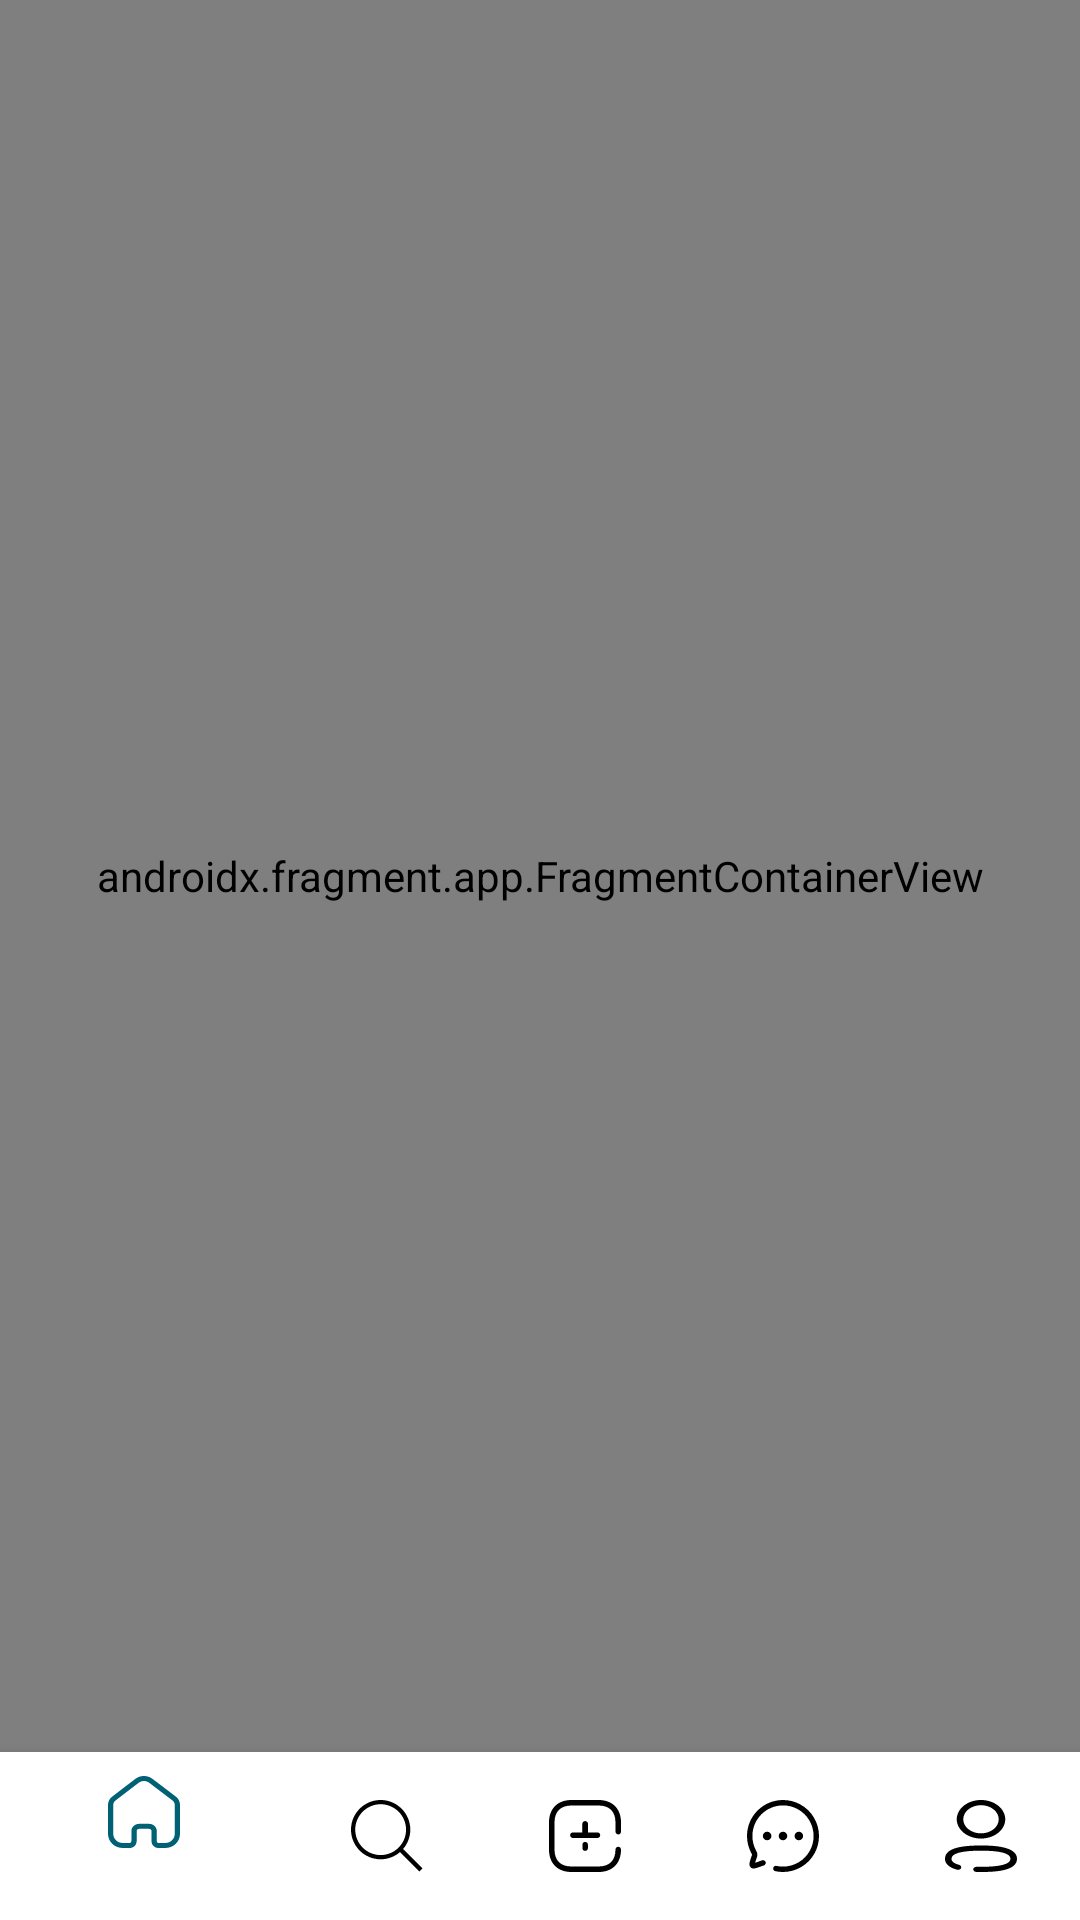

Produce the Android XML layout that renders to this screen, including the resource entries it uses.
<!-- AndroidManifest.xml: application theme AppTheme.NoActionBar -->
<!-- res/layout/fragment_home.xml -->
<?xml version="1.0" encoding="utf-8"?>
<androidx.constraintlayout.widget.ConstraintLayout xmlns:android="http://schemas.android.com/apk/res/android"
    xmlns:app="http://schemas.android.com/apk/res-auto"
    xmlns:tools="http://schemas.android.com/tools"
    android:layout_width="match_parent"
    android:layout_height="match_parent"
    tools:context=".ui.home.HomeFragment">


    <androidx.fragment.app.FragmentContainerView
        android:id="@+id/homeFragmentContainerView"
        android:name="androidx.navigation.fragment.NavHostFragment"
        android:layout_width="match_parent"
        android:layout_height="0dp"
        app:defaultNavHost="true"
        app:layout_constraintBottom_toTopOf="@+id/bottomNavigation"
        app:layout_constraintEnd_toEndOf="parent"
        app:layout_constraintStart_toStartOf="parent"
        app:layout_constraintTop_toTopOf="parent"
        app:navGraph="@navigation/bottom_nav" />

    <com.google.android.material.bottomnavigation.BottomNavigationView
        android:id="@+id/bottomNavigation"
        android:layout_width="match_parent"
        android:layout_height="wrap_content"
        android:background="@color/white"
        app:itemIconTint="@drawable/bottom_nav_selector"
        app:layout_constraintBottom_toBottomOf="parent"
        app:layout_constraintEnd_toEndOf="parent"
        app:layout_constraintStart_toStartOf="parent"
        app:layout_constraintTop_toBottomOf="@id/homeFragmentContainerView"
        app:menu="@menu/nav_menu" />
</androidx.constraintlayout.widget.ConstraintLayout>
<!-- resources referenced by this layout -->
<resources>
  <color name="white">#FFFFFFFF</color>
  <!-- drawable bottom_nav_selector (drawable) -->
  <?xml version="1.0" encoding="utf-8"?>
  <selector xmlns:android="http://schemas.android.com/apk/res/android">    <item android:state_checked="true" android:color="@color/primary" />    <item android:color="@color/black"  /></selector>
  <style name="AppTheme.NoActionBar" parent="Theme.AppCompat.Light.DarkActionBar">
          <item name="windowActionBar">false</item>
          <item name="windowNoTitle">true</item>
          <item name="android:windowFullscreen">true</item>
      </style>
  <color name="primary">#006175</color>
  <color name="black">#FF000000</color>
</resources>
